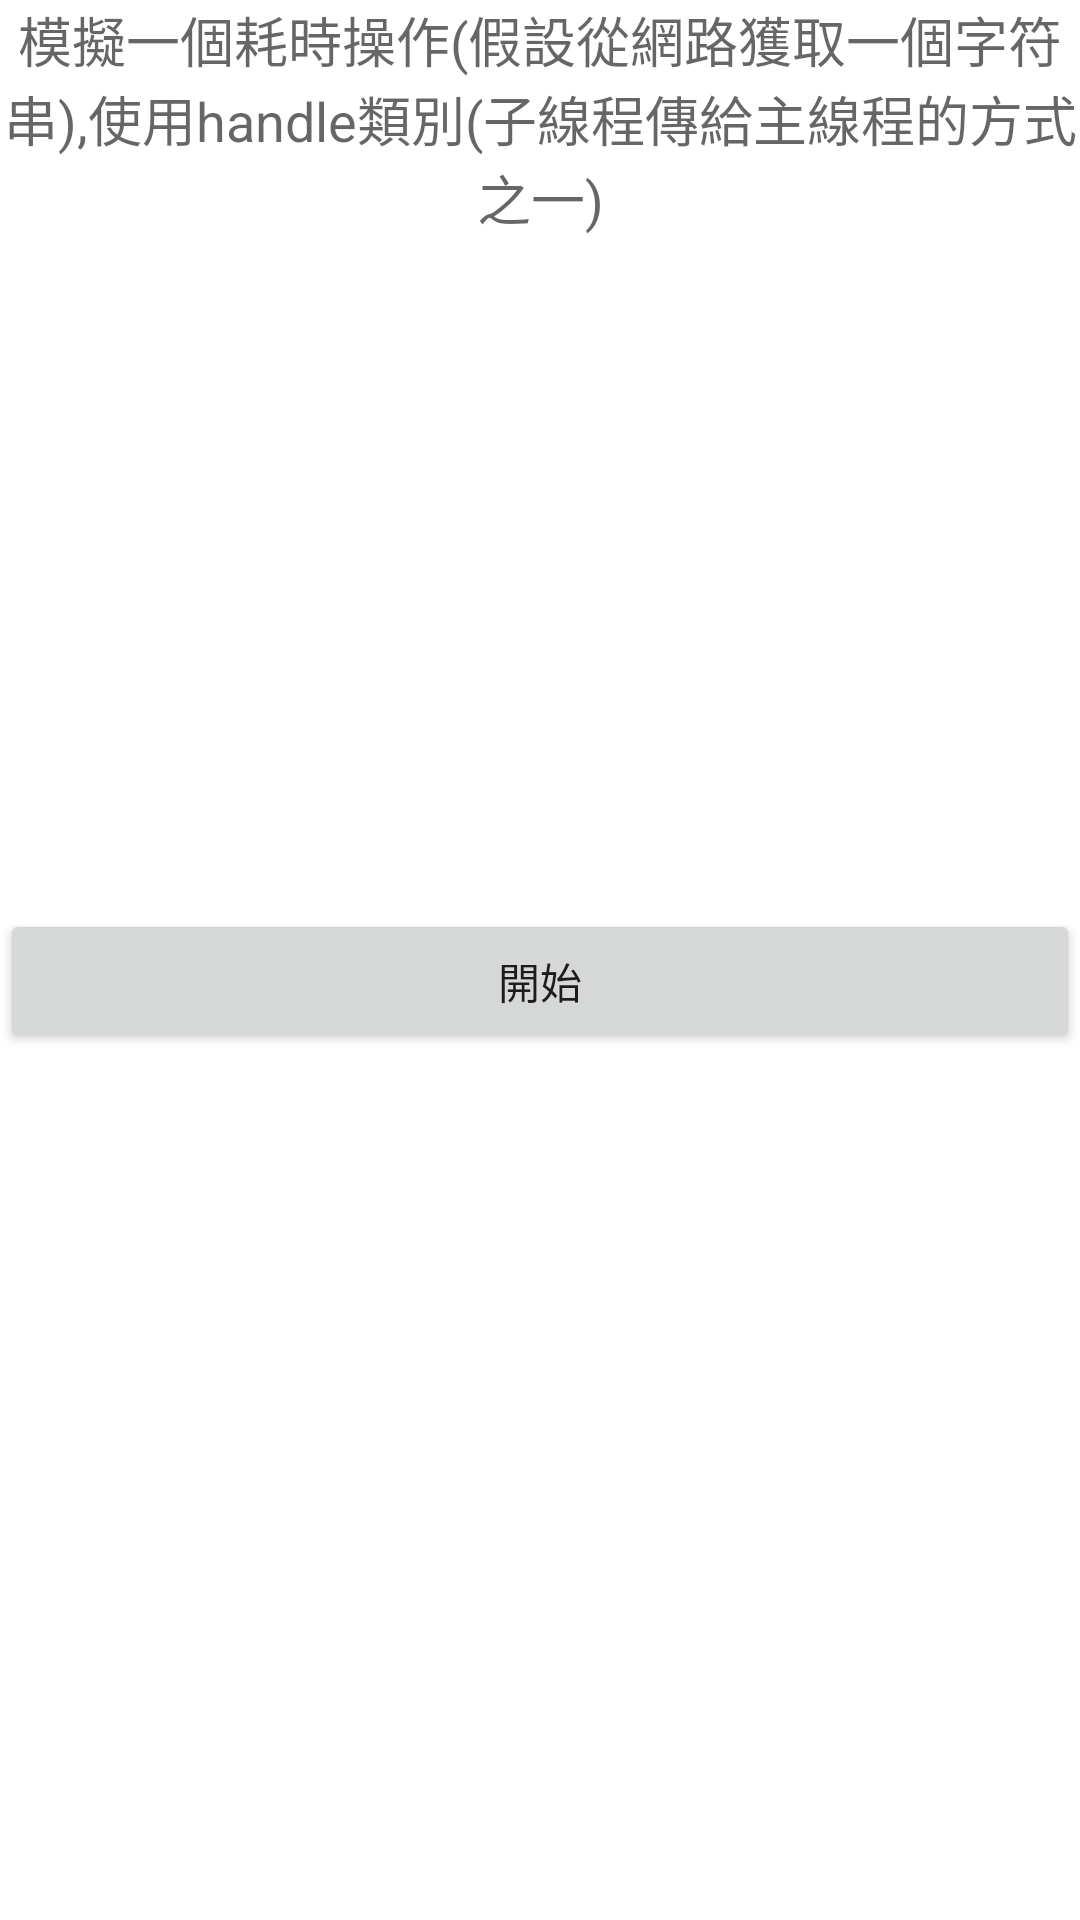

Layout XML and referenced resources for this Android screen:
<!-- AndroidManifest.xml: application theme Theme.GuessGreenBeanSoup -->
<!-- res/layout/activity_asyn_thread.xml -->
<?xml version="1.0" encoding="utf-8"?>
<androidx.constraintlayout.widget.ConstraintLayout xmlns:android="http://schemas.android.com/apk/res/android"
    xmlns:app="http://schemas.android.com/apk/res-auto"
    xmlns:tools="http://schemas.android.com/tools"
    android:layout_width="match_parent"
    android:layout_height="match_parent"
    tools:context=".AsynThreadActivity">

    <ScrollView
        android:layout_width="match_parent"
        android:layout_height="match_parent"
        app:layout_constraintBottom_toBottomOf="parent"
        app:layout_constraintEnd_toEndOf="parent"
        app:layout_constraintStart_toStartOf="parent"
        app:layout_constraintTop_toTopOf="parent">

        <LinearLayout
            android:layout_width="match_parent"
            android:layout_height="match_parent"
            android:orientation="vertical">

            <TextView
                android:id="@+id/tv_content"
                android:layout_width="match_parent"
                android:layout_height="wrap_content"
                android:gravity="center"
                android:text="模擬一個耗時操作(假設從網路獲取一個字符串),使用handle類別(子線程傳給主線程的方式之一)"
                android:textAppearance="@style/TextAppearance.AppCompat.Medium" />

            <Button
                android:id="@+id/bt_start"
                android:layout_width="match_parent"
                android:layout_height="wrap_content"
                android:layout_marginTop="224dp"
                android:onClick="start"
                android:text="開始" />
        </LinearLayout>
    </ScrollView>

</androidx.constraintlayout.widget.ConstraintLayout>
<!-- resources referenced by this layout -->
<resources>
  <style name="Theme.GuessGreenBeanSoup" parent="Theme.MaterialComponents.DayNight.DarkActionBar">
          
          <item name="colorPrimary">@color/purple_500</item>
          <item name="colorPrimaryVariant">@color/purple_700</item>
          <item name="colorOnPrimary">@color/white</item>
          
          <item name="colorSecondary">@color/teal_200</item>
          <item name="colorSecondaryVariant">@color/teal_700</item>
          <item name="colorOnSecondary">@color/black</item>
          
          <item name="android:statusBarColor" tools:targetApi="l">?attr/colorPrimaryVariant</item>
          
      </style>
  <color name="purple_500">#FF6200EE</color>
  <color name="purple_700">#FF3700B3</color>
  <color name="white">#FFFFFFFF</color>
  <color name="teal_200">#FF03DAC5</color>
  <color name="teal_700">#FF018786</color>
  <color name="black">#FF000000</color>
</resources>
